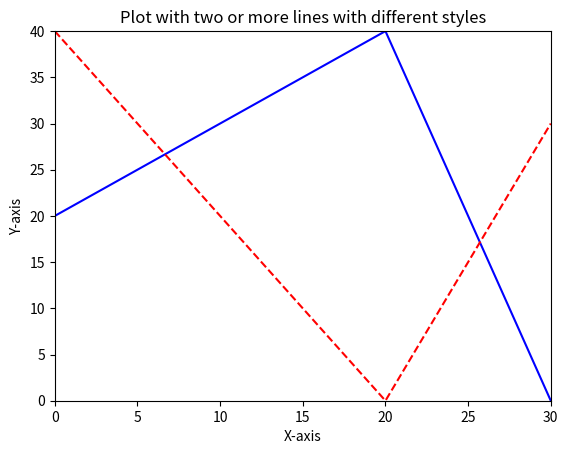

The matplotlib source for this figure:
import numpy as np
import matplotlib.pyplot as plt

x=np.array([0,20,30])
y1=np.array([20,40,0])
y2=np.array([40,0,30])

plt.xlim(0,30)
plt.ylim(0,40)
plt.ylabel('Y-axis')
plt.xlabel('X-axis')
plt.title('Plot with two or more lines with different styles')

plt.plot(x,y1,'-',color='b', label='Line1- dotted')
plt.plot(x,y2,'--',color='r', label='Line2- dotted')
plt.show()
